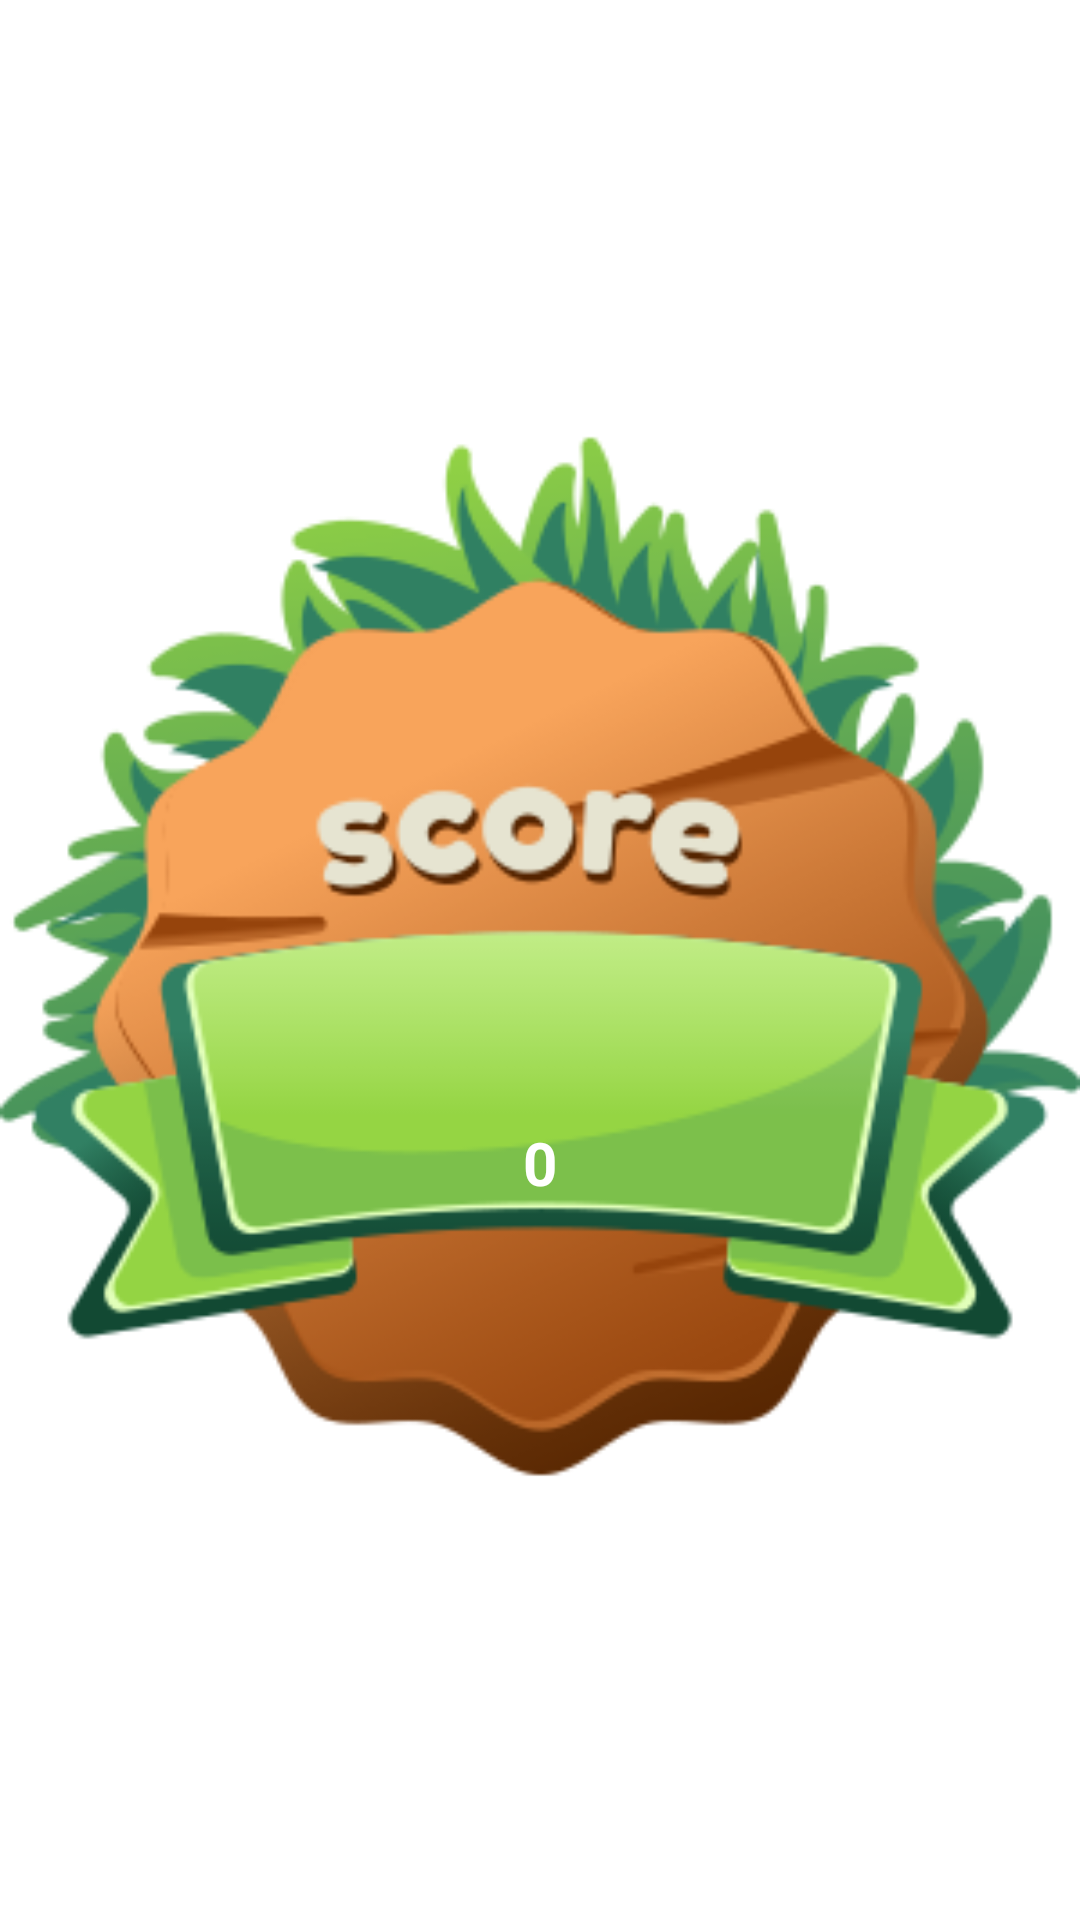

Here is an Android app screen rendered from its layout file. Give the layout XML and the strings, colors and styles it references.
<!-- AndroidManifest.xml: application theme Theme.MysteriousQuestions -->
<!-- res/layout/activity_player_details.xml -->
<?xml version="1.0" encoding="utf-8"?>
<androidx.constraintlayout.widget.ConstraintLayout xmlns:android="http://schemas.android.com/apk/res/android"
    xmlns:app="http://schemas.android.com/apk/res-auto"
    xmlns:tools="http://schemas.android.com/tools"
    android:layout_width="match_parent"
    android:layout_height="match_parent"
    android:background="@drawable/img_level"
    tools:context=".Views.PlayerDetailsActivity">

    <ImageView
        android:id="@+id/image_score_background"
        android:layout_width="@dimen/_120sdp"
        android:layout_height="@dimen/_120sdp"
        android:src="@drawable/img_score_background"
        app:layout_constraintBottom_toBottomOf="parent"
        app:layout_constraintEnd_toEndOf="parent"
        app:layout_constraintHorizontal_bias="0.5"
        app:layout_constraintStart_toStartOf="parent"
        app:layout_constraintTop_toTopOf="parent"
        app:layout_constraintVertical_bias="0.073" />

    <TextView
        android:id="@+id/tv_total_points"
        android:layout_width="wrap_content"
        android:layout_height="wrap_content"
        android:text="0"
        android:textColor="@color/white"
        android:textSize="20sp"
        android:textStyle="bold"
        app:layout_constraintBottom_toBottomOf="@+id/image_score_background"
        app:layout_constraintEnd_toEndOf="@+id/image_score_background"
        app:layout_constraintStart_toStartOf="@+id/image_score_background"
        app:layout_constraintTop_toTopOf="@+id/image_score_background"
        app:layout_constraintVertical_bias="0.61" />

    <TextView
        android:id="@+id/txt_skipTimes"
        android:layout_width="wrap_content"
        android:layout_height="wrap_content"
        android:text="Number of Skipped question"
        android:textColor="@color/white"
        android:textSize="22sp"
        android:textStyle="italic"
        app:layout_constraintBottom_toBottomOf="parent"
        app:layout_constraintEnd_toEndOf="@+id/image_score_background"
        app:layout_constraintStart_toStartOf="@+id/image_score_background"
        app:layout_constraintTop_toBottomOf="@+id/image_score_background"
        app:layout_constraintVertical_bias="0.07" />

    <TextView
        android:id="@+id/tv_skipTimes"
        android:layout_width="wrap_content"
        android:layout_height="wrap_content"
        android:text="0"
        android:textColor="@color/white"
        android:textSize="25sp"
        android:textStyle="bold"
        app:layout_constraintBottom_toBottomOf="parent"
        app:layout_constraintEnd_toEndOf="@+id/txt_skipTimes"
        app:layout_constraintHorizontal_bias="0.492"
        app:layout_constraintStart_toStartOf="@+id/txt_skipTimes"
        app:layout_constraintTop_toBottomOf="@+id/txt_skipTimes"
        app:layout_constraintVertical_bias="0.066" />

    <TextView
        android:id="@+id/txt_correct_answer"
        android:layout_width="wrap_content"
        android:layout_height="wrap_content"
        android:text="Number of Correct answers"
        android:textColor="@color/white"
        android:textSize="22sp"
        android:textStyle="italic"
        app:layout_constraintBottom_toBottomOf="parent"
        app:layout_constraintEnd_toEndOf="@+id/txt_skipTimes"
        app:layout_constraintHorizontal_bias="0.444"
        app:layout_constraintStart_toStartOf="@+id/txt_skipTimes"
        app:layout_constraintTop_toBottomOf="@+id/tv_skipTimes"
        app:layout_constraintVertical_bias="0.128" />

    <TextView
        android:id="@+id/tv_correctAnswers"
        android:layout_width="wrap_content"
        android:layout_height="wrap_content"
        android:text="0"
        android:textColor="@color/white"
        android:textSize="25sp"
        android:textStyle="bold"
        app:layout_constraintBottom_toBottomOf="parent"
        app:layout_constraintEnd_toEndOf="@+id/txt_correct_answer"
        app:layout_constraintStart_toStartOf="@+id/txt_correct_answer"
        app:layout_constraintTop_toBottomOf="@+id/txt_correct_answer"
        app:layout_constraintVertical_bias="0.159" />

    <TextView
        android:id="@+id/txt_wrong_answer"
        android:layout_width="wrap_content"
        android:layout_height="wrap_content"
        android:text="Number of Wrong answers"
        android:textColor="@color/white"
        android:textSize="22sp"
        android:textStyle="italic"
        app:layout_constraintBottom_toBottomOf="parent"
        app:layout_constraintEnd_toEndOf="@+id/txt_correct_answer"
        app:layout_constraintHorizontal_bias="1.0"
        app:layout_constraintStart_toStartOf="@+id/txt_correct_answer"
        app:layout_constraintTop_toBottomOf="@+id/tv_correctAnswers"
        app:layout_constraintVertical_bias="0.221" />

    <TextView
        android:id="@+id/tv_wrongAnswers"
        android:layout_width="wrap_content"
        android:layout_height="wrap_content"
        android:text="0"
        android:textColor="@color/white"
        android:textSize="25sp"
        android:textStyle="bold"
        app:layout_constraintBottom_toBottomOf="parent"
        app:layout_constraintEnd_toEndOf="@+id/txt_wrong_answer"
        app:layout_constraintHorizontal_bias="0.517"
        app:layout_constraintStart_toStartOf="@+id/txt_wrong_answer"
        app:layout_constraintTop_toBottomOf="@+id/txt_wrong_answer"
        app:layout_constraintVertical_bias="0.319" />







</androidx.constraintlayout.widget.ConstraintLayout>
<!-- resources referenced by this layout -->
<resources>
  <!-- drawable img_score_background: png bitmap (drawable, 44542 bytes) -->
  <style name="Theme.MysteriousQuestions" parent="Theme.MaterialComponents.DayNight.NoActionBar">
          
          <item name="colorPrimary">@color/purple_500</item>
          <item name="colorPrimaryVariant">#F9A825</item>
          <item name="colorOnPrimary">@color/white</item>
          
          <item name="colorSecondary">@color/teal_200</item>
          <item name="colorSecondaryVariant">@color/teal_700</item>
          <item name="colorOnSecondary">@color/black</item>
          
          <item name="android:statusBarColor">?attr/colorPrimaryVariant</item>
          
      </style>
  <!-- not gathered from this repository: default colours our renderer supplied (Android Studio template values) -->
  <color name="purple_500">#FF6200EE</color>
  <color name="teal_200">#FF03DAC5</color>
  <color name="teal_700">#FF018786</color>
  <color name="black">#FF000000</color>
  <color name="white">#FFFFFFFF</color>
</resources>
